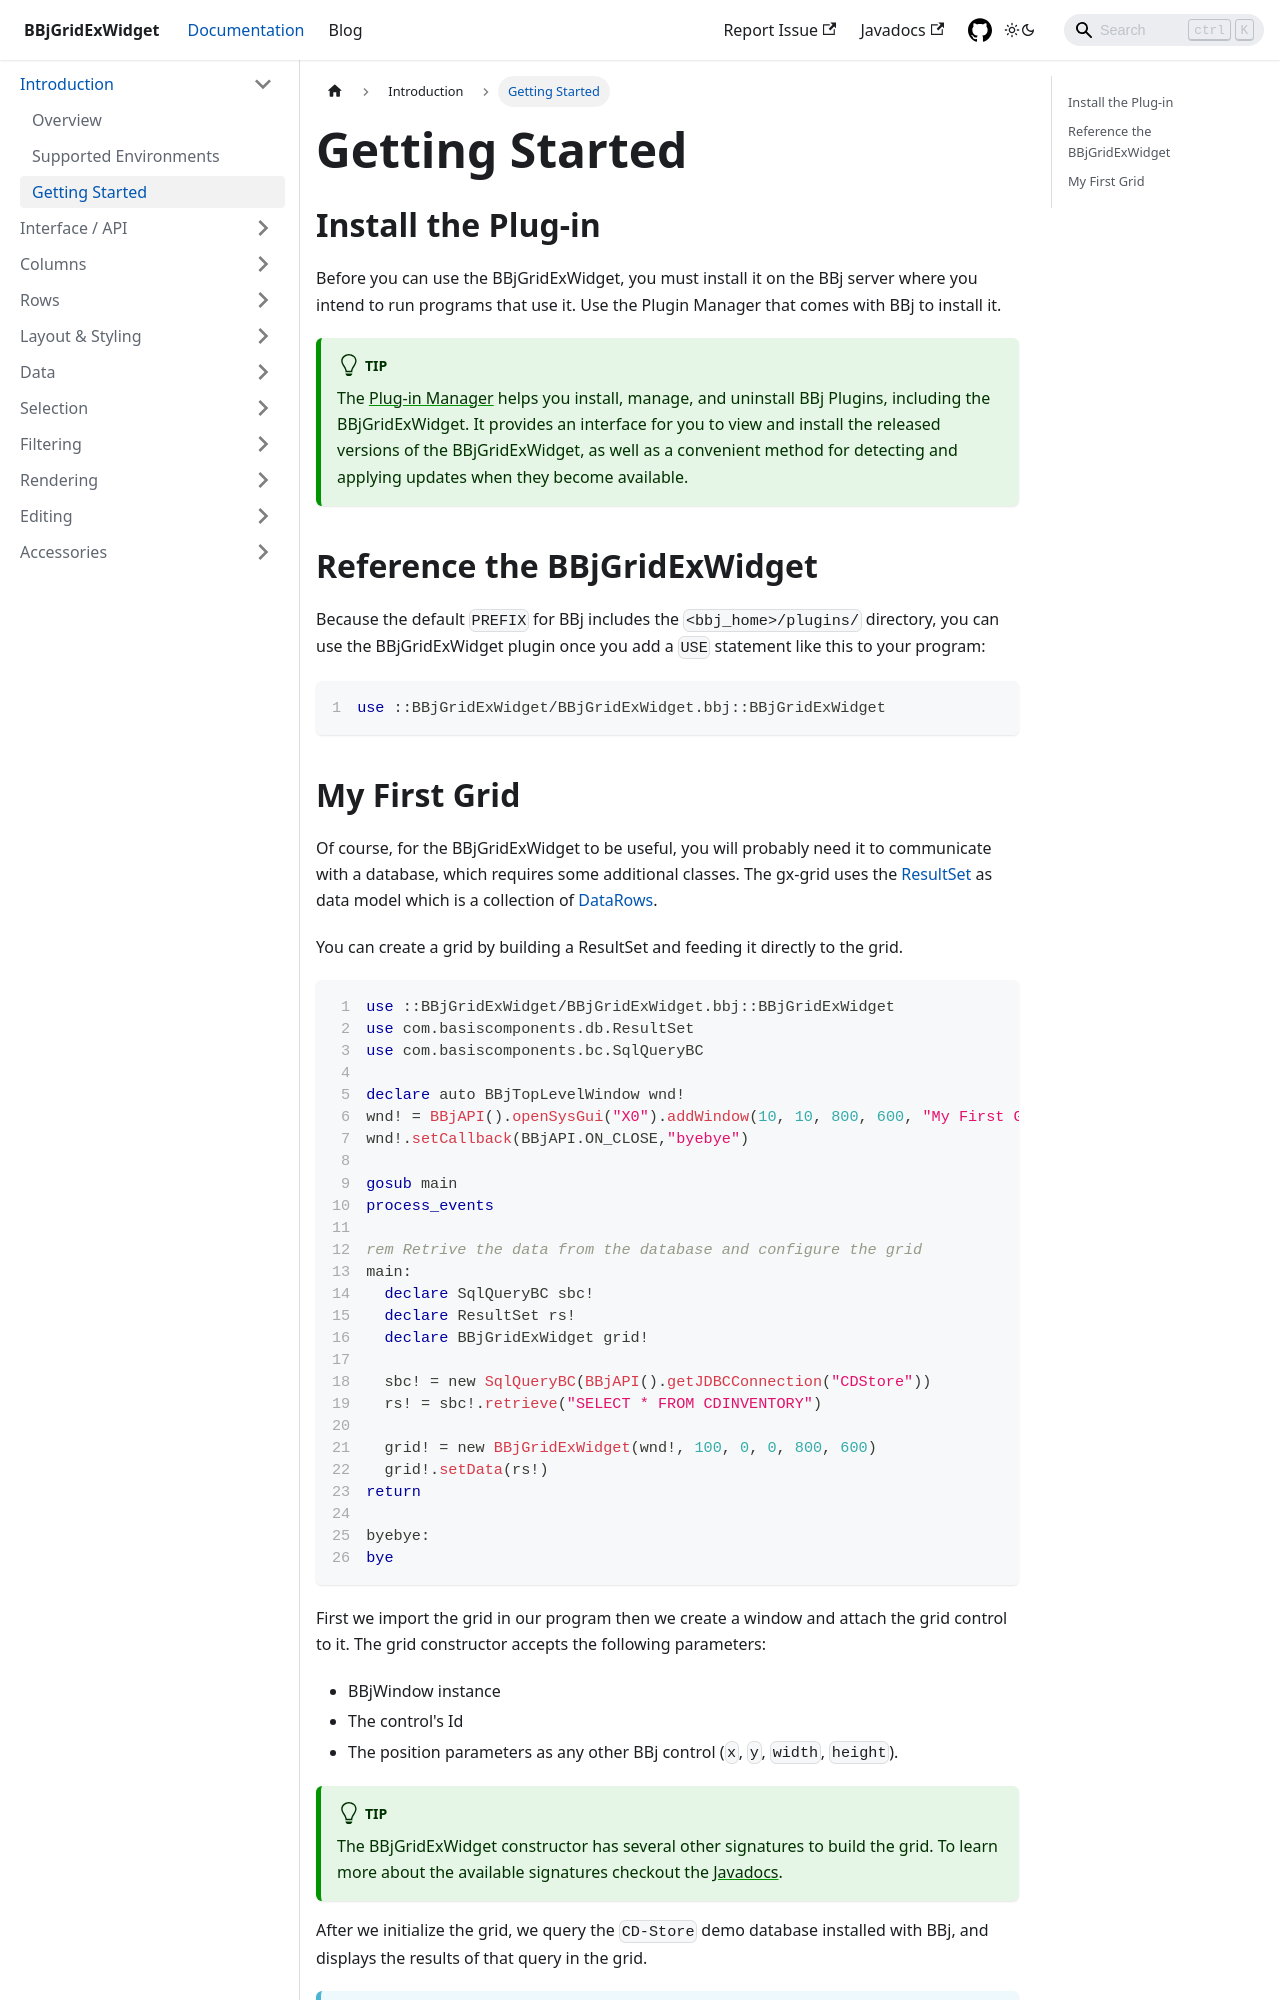

repository: BBj-Plugins/BBjGridExWidget · page: docs/introduction/getting-started.html · generator: docusaurus

---
sidebar_position: 3
title: Getting Started
---

## Install the Plug-in

Before you can use the BBjGridExWidget, you must install it on the BBj server where you intend to run programs that use it. Use the Plugin Manager that comes with BBj to install it.

:::tip
The [Plug-in Manager](https://documentation.basis.cloud/BASISHelp/WebHelp/bbutil/BBj_Plugin_Manager.htm) helps you install, manage, and uninstall BBj Plugins, including the BBjGridExWidget. It provides an interface for you to view and install the released versions of the BBjGridExWidget, as well as a convenient method for detecting and applying updates when they become available. 
:::

## Reference the BBjGridExWidget

Because the default `PREFIX` for BBj includes the `<bbj_home>/plugins/` directory, you can use the BBjGridExWidget plugin once you add a `USE` statement like this to your program:

```bbj showLineNumbers
use ::BBjGridExWidget/BBjGridExWidget.bbj::BBjGridExWidget
```
